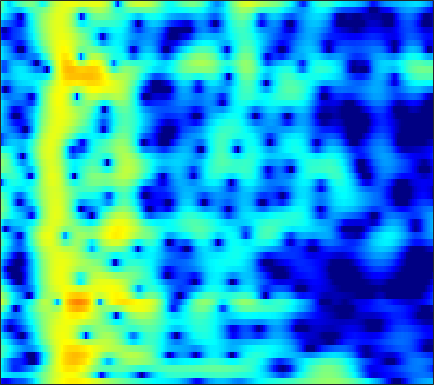

Values plotted in this chart, from the file beside it:
-17.414, -19.185, -19.849, -18.723, -17.647, -16.505, -15.712, -15.291, -14.877, -14.525, -14.097, -13.534, -12.384, -10.862, -9.5719, -7.7741, -5.9976, -4.7213, -3.1149, -1.6511, -0.32836, 0.57742, 1.6746, 2.6505
-6.108, -6.563, -7.096, -7.544, -7.821, -8.103, -8.275, -8.329, -8.296, -8.129, -7.828, -7.516, -6.989, -6.343, -5.789, -4.956, -4.043, -3.321, -2.323, -1.308, -0.2969, 0.4447, 1.394, 2.28
-6.639, -7.985, -9.93, -12.04, -13.67, -15.61, -16.81, -17, -16.56, -15.79, -14.94, -14.29, -13.37, -12.32, -11.4, -9.977, -8.371, -7.097, -5.385, -3.697, -2.069, -0.911, 0.5346, 1.859
-5.75, -7.338, -9.628, -12.03, -13.68, -15.28, -16.09, -16.36, -16.6, -17.01, -17.75, -18.6, -20.4, -23.45, -27.1, -28.98, -21.52, -17.09, -12.54, -8.905, -5.866, -3.884, -1.547, 0.4915
-2.568, -3.521, -4.822, -6.138, -7.114, -8.431, -9.817, -10.9, -12.45, -14.22, -16.4, -18.49, -22.42, -29.5, -39.56, -26.75, -20.24, -16.79, -12.94, -9.587, -6.585, -4.569, -2.156, -0.02696
-2.355, -3.132, -4.203, -5.295, -6.122, -7.237, -8.327, -9.092, -10.04, -10.9, -11.61, -12, -12.27, -12.13, -11.75, -10.88, -9.642, -8.548, -6.904, -5.148, -3.374, -2.078, -0.4356, 1.089
-4.178, -5.066, -6.332, -7.689, -8.758, -10.24, -11.72, -12.79, -14.04, -14.76, -14.63, -13.98, -12.65, -11.09, -9.875, -8.256, -6.63, -5.438, -3.887, -2.388, -0.9735, 0.0222, 1.255, 2.378
-7.275, -8.43, -10.04, -11.68, -12.9, -14.56, -16.42, -18.13, -21.08, -24.87, -24.86, -21.02, -16.34, -12.75, -10.56, -8.079, -5.944, -4.508, -2.787, -1.247, 0.1241, 1.048, 2.152, 3.115
-11.27, -13.46, -17, -21.01, -23.1, -22.36, -20.15, -18.67, -17.03, -15.62, -14.13, -12.88, -11.12, -9.343, -8.01, -6.261, -4.586, -3.408, -1.948, -0.625, 0.5625, 1.372, 2.345, 3.194
-10.04, -11.79, -14.21, -16.29, -17.15, -17.12, -16.17, -15.2, -13.77, -12.41, -11.05, -10, -8.597, -7.198, -6.162, -4.801, -3.482, -2.549, -1.38, -0.3008, 0.6788, 1.356, 2.182, 2.913
-5.425, -6.634, -8.244, -9.794, -10.82, -11.88, -12.45, -12.48, -12.02, -11.11, -9.846, -8.822, -7.454, -6.084, -5.063, -3.773, -2.567, -1.755, -0.7748, 0.08962, 0.8472, 1.349, 1.933, 2.441
-0.2204, -1.664, -3.904, -6.568, -9.005, -13.26, -19.78, -24.04, -17.69, -13.17, -10.09, -8.337, -6.414, -4.746, -3.576, -2.176, -0.9569, -0.1503, 0.7702, 1.47, 1.909, 2.048, 1.96, 1.618
3.768, 2.398, 0.4141, -1.786, -3.547, -5.881, -7.828, -8.787, -9.248, -9.091, -8.639, -8.324, -7.624, -6.422, -5.315, -3.54, -1.753, -0.5033, 0.9401, 1.981, 2.551, 2.611, 2.147, 0.8579
1.769, 0.5739, -1.103, -2.853, -4.151, -5.84, -7.453, -8.637, -10.21, -11.65, -13.62, -15.91, -21.49, -31.98, -19.13, -12.17, -7.857, -5.425, -2.909, -1.054, 0.2972, 1.029, 1.704, 2.073
-1.525, -2.844, -4.708, -6.558, -7.982, -9.841, -11.52, -12.62, -13.74, -14.52, -14.93, -14.92, -14.71, -13.61, -12.23, -9.988, -7.572, -5.745, -3.543, -1.685, -0.1206, 0.889, 2.01, 2.886
-5.306, -6.961, -9.329, -11.94, -13.98, -16.91, -20.19, -22.85, -25.66, -24.18, -20.5, -17.94, -14.97, -12.32, -10.53, -8.317, -6.149, -4.607, -2.739, -1.04, 0.4708, 1.465, 2.591, 3.522
-9.461, -11.77, -15.22, -18.81, -21.31, -24.02, -25.75, -26.46, -26.51, -24.91, -21.42, -18.72, -15.5, -12.53, -10.54, -8.093, -5.815, -4.253, -2.4, -0.7296, 0.7497, 1.717, 2.819, 3.737
-11.6, -14.3, -18.71, -24.79, -30.98, -33.18, -28.8, -26.5, -24.06, -22.16, -19.81, -17.71, -15.01, -12.29, -10.43, -8.01, -5.752, -4.223, -2.369, -0.6969, 0.7456, 1.69, 2.773, 3.662
-9.725, -11.62, -14.32, -16.97, -18.82, -21.07, -23.01, -24.54, -26.54, -26.25, -22.65, -19.73, -15.97, -12.72, -10.52, -7.842, -5.487, -3.939, -2.082, -0.454, 0.9258, 1.817, 2.834, 3.636
-6.709, -8.103, -10.03, -12.06, -13.7, -15.88, -18.14, -20.09, -22.5, -22.95, -20.31, -17.37, -13.92, -10.89, -8.879, -6.401, -4.274, -2.843, -1.118, 0.3338, 1.554, 2.325, 3.162, 3.779
-4.066, -5.277, -6.931, -8.617, -9.783, -11.32, -12.61, -13.26, -13.8, -13.59, -12.45, -11.42, -9.608, -7.644, -6.078, -4.061, -2.26, -1.021, 0.4588, 1.668, 2.65, 3.228, 3.766, 4.077
-2.493, -3.742, -5.413, -7.087, -8.386, -10.21, -12.07, -13.32, -14.64, -14.52, -12.56, -10.77, -8.135, -5.724, -3.996, -1.983, -0.2175, 0.9733, 2.292, 3.334, 4.119, 4.499, 4.733, 4.652
-3.985, -5.585, -7.443, -8.9, -9.945, -11.32, -13.43, -15.61, -19.82, -21.21, -15.01, -11.64, -7.94, -5.008, -3.153, -1.108, 0.6505, 1.798, 3.046, 4.059, 4.775, 5.098, 5.245, 4.988
-9.928, -15.01, -22.18, -17.04, -14.07, -12.18, -11.37, -11.15, -10.73, -10.12, -9.089, -8.12, -6.529, -4.907, -3.723, -2.192, -0.6265, 0.4185, 1.71, 2.841, 3.698, 4.18, 4.552, 4.594
-5.791, -7.69, -9.407, -9.816, -9.46, -9.06, -8.65, -8.532, -8.465, -8.32, -8.389, -8.232, -7.904, -7.407, -6.815, -5.564, -3.848, -2.513, -0.7063, 0.9073, 2.221, 3.032, 3.823, 4.319
-1.124, -2.152, -3.423, -4.491, -5.222, -6.102, -6.89, -7.399, -8.171, -8.985, -9.97, -10.88, -13.04, -16.34, -19.05, -15.61, -10.04, -6.81, -3.375, -0.8739, 1.095, 2.24, 3.398, 4.21
0.2968, -0.7044, -2.112, -3.604, -4.793, -6.35, -8.025, -9.161, -10.43, -11.33, -11.73, -12.25, -12.77, -13.18, -13.04, -11.27, -8.273, -5.946, -3.14, -0.8613, 1.016, 2.128, 3.294, 4.096
-0.1712, -1.208, -2.735, -4.521, -6.034, -8.555, -11.85, -15.19, -21.03, -21.25, -16.44, -13.78, -11.08, -9.152, -7.912, -6.083, -4.355, -2.993, -1.294, 0.2686, 1.63, 2.485, 3.405, 4.035
-1.815, -2.674, -3.861, -5.163, -6.306, -8.064, -10.09, -11.71, -13.34, -13.43, -12.03, -10.63, -8.677, -6.913, -5.702, -4.113, -2.652, -1.565, -0.242, 0.9947, 2.045, 2.723, 3.445, 3.938
-5.3, -5.619, -5.771, -5.886, -6.053, -6.357, -6.758, -7.129, -7.432, -7.546, -7.341, -6.92, -6.312, -5.445, -4.622, -3.436, -2.159, -1.163, 0.08725, 1.288, 2.281, 2.919, 3.567, 4.01
-16.91, -11.61, -8.033, -6.231, -5.449, -4.997, -4.921, -5.027, -5.361, -5.815, -6.335, -6.691, -7.042, -6.946, -6.401, -5.117, -3.312, -1.949, -0.1697, 1.344, 2.612, 3.355, 4.085, 4.502
-5.14, -4.932, -4.258, -3.686, -3.457, -3.463, -3.777, -4.145, -4.949, -6.011, -7.598, -9.349, -12.63, -19.04, -20.5, -11.95, -6.525, -3.796, -0.9329, 1.138, 2.74, 3.615, 4.434, 4.838
-0.2344, -0.7511, -1.363, -1.96, -2.467, -3.204, -4.115, -4.857, -5.968, -7.08, -8.246, -8.982, -9.988, -10.27, -9.576, -7.547, -4.818, -2.913, -0.6242, 1.188, 2.616, 3.4, 4.112, 4.437
0.6836, 0.008275, -0.9588, -2.022, -2.917, -4.262, -5.858, -7.29, -9.206, -10.99, -11.62, -11.03, -9.669, -7.747, -6.218, -4.314, -2.372, -1.032, 0.6107, 1.996, 3.06, 3.657, 4.148, 4.316
-0.4895, -1.166, -2.096, -3.129, -3.998, -5.543, -7.395, -9.33, -12.85, -19.18, -24.15, -16.96, -11.24, -7.523, -5.443, -3.04, -1.104, 0.2128, 1.662, 2.881, 3.766, 4.244, 4.589, 4.587
-4.612, -5.041, -5.419, -5.773, -6.136, -6.697, -7.523, -8.201, -9.103, -9.694, -9.526, -8.896, -7.409, -5.566, -4.171, -2.286, -0.6026, 0.5865, 1.939, 3.068, 3.934, 4.389, 4.729, 4.723
-15.09, -13.29, -11.08, -9.724, -9.192, -8.802, -8.882, -8.977, -9.212, -9.248, -8.995, -8.595, -7.476, -6.112, -4.872, -3.124, -1.37, -0.167, 1.325, 2.546, 3.549, 4.105, 4.596, 4.79
-15.14, -14.11, -12.52, -11.49, -11.06, -11.06, -11.32, -11.79, -12.65, -13.71, -14.72, -14.84, -13.61, -11.01, -8.818, -6.061, -3.573, -1.968, -0.07898, 1.478, 2.73, 3.478, 4.217, 4.676
-9.541, -10.2, -10.9, -11.57, -12.1, -12.95, -13.87, -14.8, -16.24, -18.51, -22.41, -27.85, -23.57, -16.38, -12.48, -8.695, -5.612, -3.71, -1.55, 0.261, 1.713, 2.621, 3.579, 4.263
-8.481, -9.584, -11.14, -12.82, -14.18, -15.75, -17.17, -17.91, -18.2, -18.13, -17.49, -16.92, -15.12, -12.86, -10.94, -8.43, -5.995, -4.347, -2.337, -0.5608, 0.9362, 1.917, 2.999, 3.84
-8.234, -9.602, -11.75, -14.38, -16.86, -21.35, -27.91, -29.57, -24.12, -20.09, -17.27, -15.48, -13.55, -11.57, -10.07, -8.089, -6.126, -4.637, -2.805, -1.079, 0.4659, 1.486, 2.669, 3.627
-7.593, -8.892, -10.83, -13.03, -14.87, -17.27, -19.42, -19.97, -18.96, -17.42, -15.88, -14.78, -13.51, -12.09, -10.94, -9.18, -7.24, -5.661, -3.622, -1.703, 0.057, 1.206, 2.542, 3.629
-7.311, -8.434, -9.836, -11.08, -11.88, -12.73, -13.38, -13.59, -13.79, -13.93, -14.15, -14.54, -15.29, -16.09, -16.18, -13.99, -10.64, -8.091, -5.05, -2.518, -0.3545, 1.012, 2.537, 3.753
-9.534, -11.03, -12.4, -12.83, -12.65, -12.41, -11.96, -11.78, -11.77, -11.94, -12.56, -13.45, -15.41, -18.73, -21.28, -17.62, -12.1, -8.902, -5.487, -2.799, -0.6122, 0.7995, 2.372, 3.636
-14.46, -20.02, -34.25, -20.47, -16.57, -13.63, -11.9, -11.14, -10.42, -10.1, -10.05, -10.02, -10.28, -10.21, -9.976, -8.982, -7.513, -6.288, -4.462, -2.693, -1.075, 0.09583, 1.523, 2.795
-10.45, -12.09, -13.36, -13.24, -12.5, -11.2, -10.2, -9.472, -8.757, -8.327, -8.032, -7.896, -7.669, -7.5, -7.247, -6.854, -6.226, -5.685, -4.856, -3.844, -2.719, -1.794, -0.415, 1.063
-8.033, -9.058, -9.808, -9.877, -9.617, -8.989, -8.314, -7.848, -7.414, -7.074, -6.926, -7.009, -7.043, -7.261, -7.372, -7.601, -7.709, -7.644, -7.655, -7.598, -7.213, -6.599, -4.83, -2.317
-12.32, -14.86, -14.56, -12.14, -10.62, -9.213, -8.157, -7.74, -7.357, -7.206, -7.348, -7.56, -8.341, -9.253, -10.3, -11.54, -12.54, -12.76, -12.58, -13.32, -16.74, -25.93, -16.1, -6.873
-11.93, -14.42, -14.32, -12.35, -11.1, -10.15, -9.53, -9.412, -9.343, -9.451, -9.75, -9.987, -11.01, -12.4, -14.56, -19.42, -35.32, -23.24, -15.59, -12.03, -9.878, -8.255, -5.603, -2.492
-7.025, -8.148, -9.318, -10.2, -10.73, -11.49, -12.52, -13.29, -14.3, -14.93, -14.73, -14.2, -13.25, -12.86, -12.62, -12.47, -11.94, -10.94, -9.025, -6.815, -4.672, -3.115, -1.087, 0.8525
-7.418, -8.483, -9.863, -11.19, -12.26, -13.86, -16.15, -18.46, -24, -48.97, -24.32, -19.1, -15.15, -12.62, -11.01, -9.265, -7.705, -6.557, -4.923, -3.27, -1.65, -0.4948, 0.9931, 2.359
-10.42, -11.57, -12.79, -13.7, -14.32, -15.26, -16.05, -16.75, -17.54, -17.63, -16.54, -15.21, -12.89, -10.74, -9.284, -7.417, -5.694, -4.497, -2.952, -1.5, -0.124, 0.829, 2, 3.039
-16.63, -18.95, -19.78, -18.63, -17.62, -16.55, -15.86, -15.49, -14.91, -14.13, -13.04, -12.12, -10.58, -8.9, -7.657, -5.987, -4.375, -3.238, -1.812, -0.4959, 0.7178, 1.558, 2.547, 3.396
-18.69, -22.68, -23.04, -19.95, -18.27, -16.76, -16.05, -15.59, -14.98, -14.12, -12.88, -11.69, -10.08, -8.268, -6.932, -5.231, -3.625, -2.482, -1.104, 0.1461, 1.254, 2.007, 2.887, 3.618
-10.45, -11.67, -12.89, -13.67, -14.17, -14.93, -15.96, -16.91, -18.29, -18.52, -16.39, -14.1, -11.09, -8.508, -6.815, -4.857, -3.171, -2.034, -0.6965, 0.487, 1.52, 2.2, 3.007, 3.676
-5.725, -6.777, -8.129, -9.439, -10.44, -12.01, -13.89, -15.9, -19.91, -23.13, -17.89, -13.86, -10.19, -7.489, -5.812, -4.034, -2.606, -1.712, -0.6225, 0.3522, 1.263, 1.894, 2.674, 3.367
-2.822, -3.99, -5.466, -6.748, -7.495, -8.164, -8.75, -9.071, -9.194, -8.782, -7.805, -6.833, -5.403, -4.165, -3.394, -2.597, -2.042, -1.751, -1.369, -0.8824, -0.1672, 0.5129, 1.482, 2.427
-1.194, -3.121, -5.888, -8.001, -8.285, -7.166, -5.648, -4.597, -3.407, -2.429, -1.637, -1.175, -0.6321, -0.3566, -0.4276, -0.8528, -1.777, -2.784, -4.534, -5.684, -4.759, -3.055, -0.7957, 0.9879
